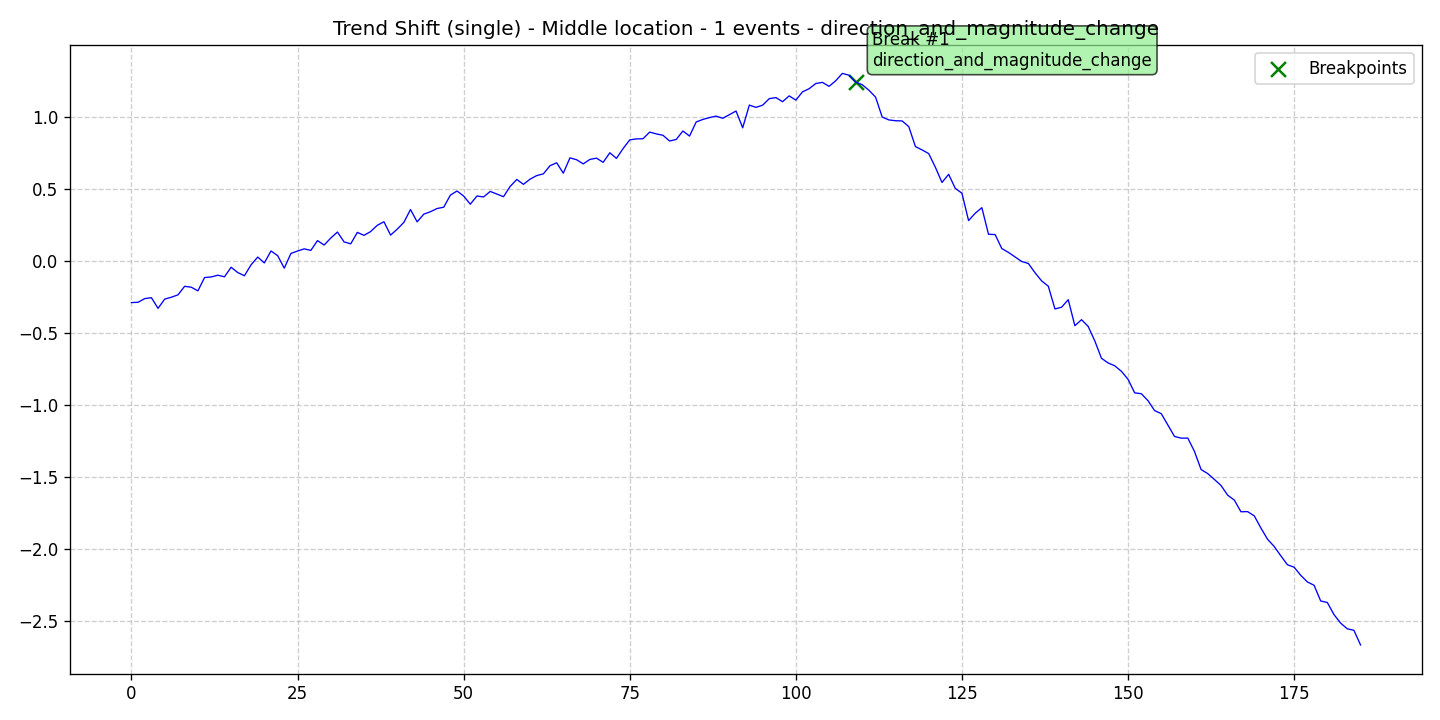

The data file committed next to this chart (first rows):
data, stationary, det_lin_up, det_lin_down, det_quad, det_cubic, det_exp, det_damped, stoc_trend, volatility, single_seas, multiple_seas, point_anom_single, point_anom_multi, collect_anom, context_anom, mean_shift, var_shift, trend_shift, date, is_break, is_anomaly, is_multi, location_beginning
-0.2907, 0, 0, 0, 0, 0, 0, 0, 0, 0, 0, 0, 0, 0, 0, 0, 0, 0, 1, 2020-01-01, 0, 0, 0, 0
-0.2884, 0, 0, 0, 0, 0, 0, 0, 0, 0, 0, 0, 0, 0, 0, 0, 0, 0, 1, 2020-01-02, 0, 0, 0, 0
-0.2629, 0, 0, 0, 0, 0, 0, 0, 0, 0, 0, 0, 0, 0, 0, 0, 0, 0, 1, 2020-01-03, 0, 0, 0, 0
-0.2567, 0, 0, 0, 0, 0, 0, 0, 0, 0, 0, 0, 0, 0, 0, 0, 0, 0, 1, 2020-01-04, 0, 0, 0, 0
-0.3306, 0, 0, 0, 0, 0, 0, 0, 0, 0, 0, 0, 0, 0, 0, 0, 0, 0, 1, 2020-01-05, 0, 0, 0, 0
-0.2666, 0, 0, 0, 0, 0, 0, 0, 0, 0, 0, 0, 0, 0, 0, 0, 0, 0, 1, 2020-01-06, 0, 0, 0, 0
-0.2535, 0, 0, 0, 0, 0, 0, 0, 0, 0, 0, 0, 0, 0, 0, 0, 0, 0, 1, 2020-01-07, 0, 0, 0, 0
-0.2371, 0, 0, 0, 0, 0, 0, 0, 0, 0, 0, 0, 0, 0, 0, 0, 0, 0, 1, 2020-01-08, 0, 0, 0, 0
-0.1777, 0, 0, 0, 0, 0, 0, 0, 0, 0, 0, 0, 0, 0, 0, 0, 0, 0, 1, 2020-01-09, 0, 0, 0, 0
-0.1839, 0, 0, 0, 0, 0, 0, 0, 0, 0, 0, 0, 0, 0, 0, 0, 0, 0, 1, 2020-01-10, 0, 0, 0, 0
-0.2092, 0, 0, 0, 0, 0, 0, 0, 0, 0, 0, 0, 0, 0, 0, 0, 0, 0, 1, 2020-01-11, 0, 0, 0, 0
-0.1167, 0, 0, 0, 0, 0, 0, 0, 0, 0, 0, 0, 0, 0, 0, 0, 0, 0, 1, 2020-01-12, 0, 0, 0, 0
-0.1127, 0, 0, 0, 0, 0, 0, 0, 0, 0, 0, 0, 0, 0, 0, 0, 0, 0, 1, 2020-01-13, 0, 0, 0, 0
-0.1005, 0, 0, 0, 0, 0, 0, 0, 0, 0, 0, 0, 0, 0, 0, 0, 0, 0, 1, 2020-01-14, 0, 0, 0, 0
-0.1115, 0, 0, 0, 0, 0, 0, 0, 0, 0, 0, 0, 0, 0, 0, 0, 0, 0, 1, 2020-01-15, 0, 0, 0, 0
-0.04529, 0, 0, 0, 0, 0, 0, 0, 0, 0, 0, 0, 0, 0, 0, 0, 0, 0, 1, 2020-01-16, 0, 0, 0, 0
-0.0822, 0, 0, 0, 0, 0, 0, 0, 0, 0, 0, 0, 0, 0, 0, 0, 0, 0, 1, 2020-01-17, 0, 0, 0, 0
-0.1044, 0, 0, 0, 0, 0, 0, 0, 0, 0, 0, 0, 0, 0, 0, 0, 0, 0, 1, 2020-01-18, 0, 0, 0, 0
-0.02865, 0, 0, 0, 0, 0, 0, 0, 0, 0, 0, 0, 0, 0, 0, 0, 0, 0, 1, 2020-01-19, 0, 0, 0, 0
0.02539, 0, 0, 0, 0, 0, 0, 0, 0, 0, 0, 0, 0, 0, 0, 0, 0, 0, 1, 2020-01-20, 0, 0, 0, 0
-0.01514, 0, 0, 0, 0, 0, 0, 0, 0, 0, 0, 0, 0, 0, 0, 0, 0, 0, 1, 2020-01-21, 0, 0, 0, 0
0.0678, 0, 0, 0, 0, 0, 0, 0, 0, 0, 0, 0, 0, 0, 0, 0, 0, 0, 1, 2020-01-22, 0, 0, 0, 0
0.03521, 0, 0, 0, 0, 0, 0, 0, 0, 0, 0, 0, 0, 0, 0, 0, 0, 0, 1, 2020-01-23, 0, 0, 0, 0
-0.05171, 0, 0, 0, 0, 0, 0, 0, 0, 0, 0, 0, 0, 0, 0, 0, 0, 0, 1, 2020-01-24, 0, 0, 0, 0
0.05042, 0, 0, 0, 0, 0, 0, 0, 0, 0, 0, 0, 0, 0, 0, 0, 0, 0, 1, 2020-01-25, 0, 0, 0, 0
0.06732, 0, 0, 0, 0, 0, 0, 0, 0, 0, 0, 0, 0, 0, 0, 0, 0, 0, 1, 2020-01-26, 0, 0, 0, 0
0.08235, 0, 0, 0, 0, 0, 0, 0, 0, 0, 0, 0, 0, 0, 0, 0, 0, 0, 1, 2020-01-27, 0, 0, 0, 0
0.07159, 0, 0, 0, 0, 0, 0, 0, 0, 0, 0, 0, 0, 0, 0, 0, 0, 0, 1, 2020-01-28, 0, 0, 0, 0
0.1397, 0, 0, 0, 0, 0, 0, 0, 0, 0, 0, 0, 0, 0, 0, 0, 0, 0, 1, 2020-01-29, 0, 0, 0, 0
0.109, 0, 0, 0, 0, 0, 0, 0, 0, 0, 0, 0, 0, 0, 0, 0, 0, 0, 1, 2020-01-30, 0, 0, 0, 0
0.1573, 0, 0, 0, 0, 0, 0, 0, 0, 0, 0, 0, 0, 0, 0, 0, 0, 0, 1, 2020-01-31, 0, 0, 0, 0
0.1991, 0, 0, 0, 0, 0, 0, 0, 0, 0, 0, 0, 0, 0, 0, 0, 0, 0, 1, 2020-02-01, 0, 0, 0, 0
0.1308, 0, 0, 0, 0, 0, 0, 0, 0, 0, 0, 0, 0, 0, 0, 0, 0, 0, 1, 2020-02-02, 0, 0, 0, 0
0.1172, 0, 0, 0, 0, 0, 0, 0, 0, 0, 0, 0, 0, 0, 0, 0, 0, 0, 1, 2020-02-03, 0, 0, 0, 0
0.1967, 0, 0, 0, 0, 0, 0, 0, 0, 0, 0, 0, 0, 0, 0, 0, 0, 0, 1, 2020-02-04, 0, 0, 0, 0
0.1762, 0, 0, 0, 0, 0, 0, 0, 0, 0, 0, 0, 0, 0, 0, 0, 0, 0, 1, 2020-02-05, 0, 0, 0, 0
0.2025, 0, 0, 0, 0, 0, 0, 0, 0, 0, 0, 0, 0, 0, 0, 0, 0, 0, 1, 2020-02-06, 0, 0, 0, 0
0.2459, 0, 0, 0, 0, 0, 0, 0, 0, 0, 0, 0, 0, 0, 0, 0, 0, 0, 1, 2020-02-07, 0, 0, 0, 0
0.2706, 0, 0, 0, 0, 0, 0, 0, 0, 0, 0, 0, 0, 0, 0, 0, 0, 0, 1, 2020-02-08, 0, 0, 0, 0
0.178, 0, 0, 0, 0, 0, 0, 0, 0, 0, 0, 0, 0, 0, 0, 0, 0, 0, 1, 2020-02-09, 0, 0, 0, 0
0.2189, 0, 0, 0, 0, 0, 0, 0, 0, 0, 0, 0, 0, 0, 0, 0, 0, 0, 1, 2020-02-10, 0, 0, 0, 0
0.2663, 0, 0, 0, 0, 0, 0, 0, 0, 0, 0, 0, 0, 0, 0, 0, 0, 0, 1, 2020-02-11, 0, 0, 0, 0
0.3553, 0, 0, 0, 0, 0, 0, 0, 0, 0, 0, 0, 0, 0, 0, 0, 0, 0, 1, 2020-02-12, 0, 0, 0, 0
0.2699, 0, 0, 0, 0, 0, 0, 0, 0, 0, 0, 0, 0, 0, 0, 0, 0, 0, 1, 2020-02-13, 0, 0, 0, 0
0.3233, 0, 0, 0, 0, 0, 0, 0, 0, 0, 0, 0, 0, 0, 0, 0, 0, 0, 1, 2020-02-14, 0, 0, 0, 0
0.3403, 0, 0, 0, 0, 0, 0, 0, 0, 0, 0, 0, 0, 0, 0, 0, 0, 0, 1, 2020-02-15, 0, 0, 0, 0
0.3624, 0, 0, 0, 0, 0, 0, 0, 0, 0, 0, 0, 0, 0, 0, 0, 0, 0, 1, 2020-02-16, 0, 0, 0, 0
0.3715, 0, 0, 0, 0, 0, 0, 0, 0, 0, 0, 0, 0, 0, 0, 0, 0, 0, 1, 2020-02-17, 0, 0, 0, 0
0.4552, 0, 0, 0, 0, 0, 0, 0, 0, 0, 0, 0, 0, 0, 0, 0, 0, 0, 1, 2020-02-18, 0, 0, 0, 0
0.4841, 0, 0, 0, 0, 0, 0, 0, 0, 0, 0, 0, 0, 0, 0, 0, 0, 0, 1, 2020-02-19, 0, 0, 0, 0
0.4492, 0, 0, 0, 0, 0, 0, 0, 0, 0, 0, 0, 0, 0, 0, 0, 0, 0, 1, 2020-02-20, 0, 0, 0, 0
0.3922, 0, 0, 0, 0, 0, 0, 0, 0, 0, 0, 0, 0, 0, 0, 0, 0, 0, 1, 2020-02-21, 0, 0, 0, 0
0.4493, 0, 0, 0, 0, 0, 0, 0, 0, 0, 0, 0, 0, 0, 0, 0, 0, 0, 1, 2020-02-22, 0, 0, 0, 0
0.4427, 0, 0, 0, 0, 0, 0, 0, 0, 0, 0, 0, 0, 0, 0, 0, 0, 0, 1, 2020-02-23, 0, 0, 0, 0
0.4812, 0, 0, 0, 0, 0, 0, 0, 0, 0, 0, 0, 0, 0, 0, 0, 0, 0, 1, 2020-02-24, 0, 0, 0, 0
0.4625, 0, 0, 0, 0, 0, 0, 0, 0, 0, 0, 0, 0, 0, 0, 0, 0, 0, 1, 2020-02-25, 0, 0, 0, 0
0.4444, 0, 0, 0, 0, 0, 0, 0, 0, 0, 0, 0, 0, 0, 0, 0, 0, 0, 1, 2020-02-26, 0, 0, 0, 0
0.516, 0, 0, 0, 0, 0, 0, 0, 0, 0, 0, 0, 0, 0, 0, 0, 0, 0, 1, 2020-02-27, 0, 0, 0, 0
0.5641, 0, 0, 0, 0, 0, 0, 0, 0, 0, 0, 0, 0, 0, 0, 0, 0, 0, 1, 2020-02-28, 0, 0, 0, 0
0.5304, 0, 0, 0, 0, 0, 0, 0, 0, 0, 0, 0, 0, 0, 0, 0, 0, 0, 1, 2020-02-29, 0, 0, 0, 0
... 126 more rows
